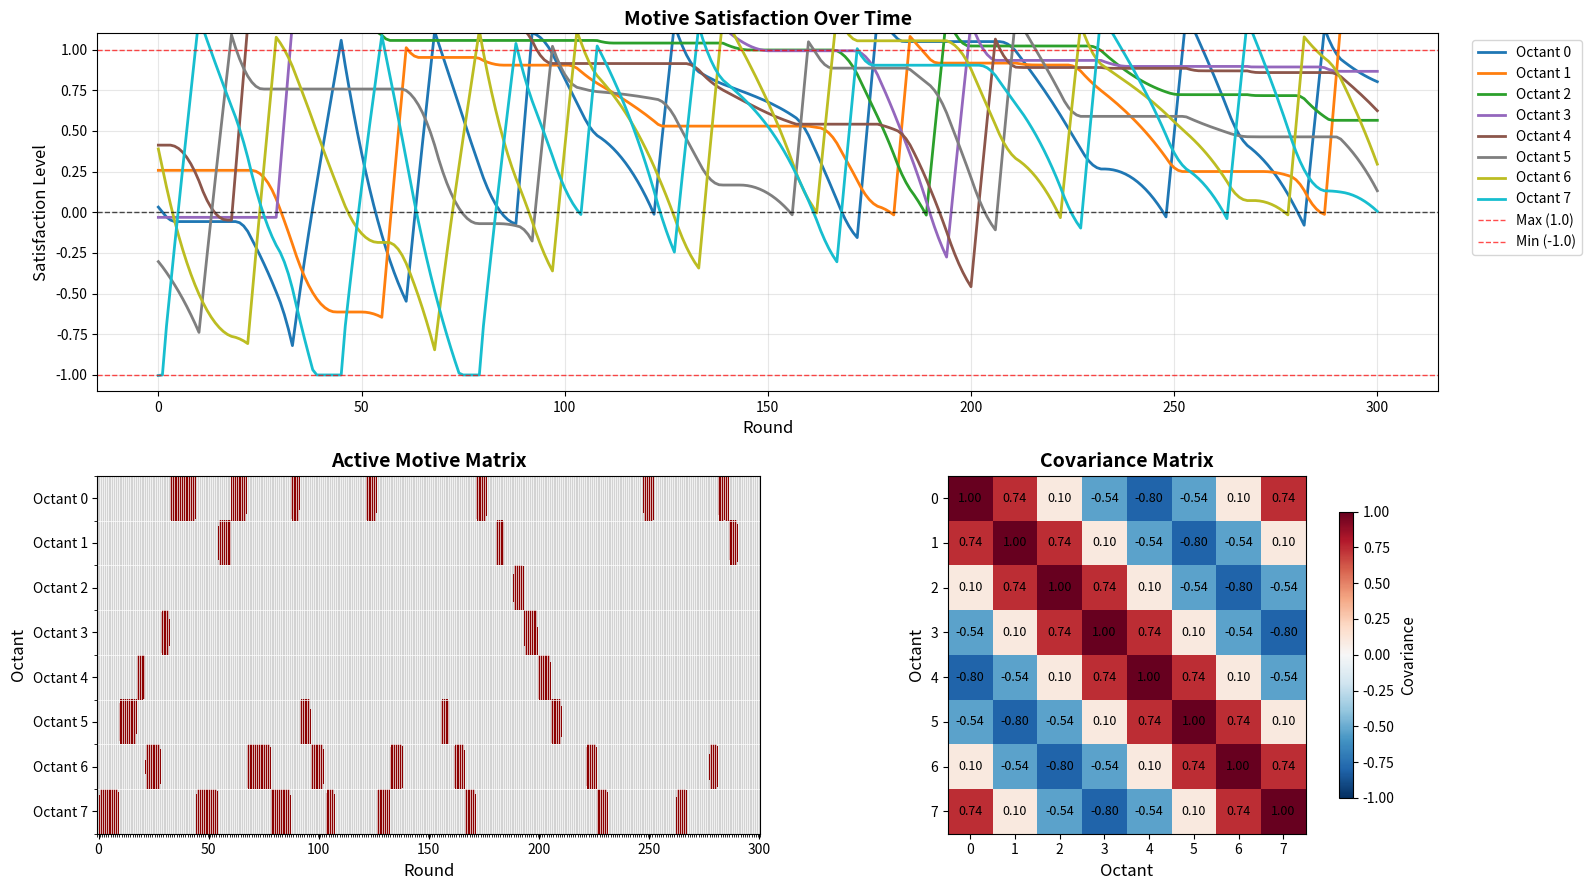

Source code (Python):
# Here I can use the sinus curve thingy and then
# calculate it.
import numpy as np

# np.random.seed(42)
n = 8
num_matrices = 1
mu_values = np.linspace(-0.1, 0.2, num_matrices)  # Fixed typo: linspace not linespace
sigma = 0.1


def create_symmetric_matrix(n, mu=0.5, sigma=1):
    mat = np.zeros((n, n))
    # generate upper triangular matrix
    upper_indices = np.triu_indices(n, k=1)
    off_diag_values = np.random.normal(
        mu, sigma, size=len(upper_indices[0])
    )  # gaussian distribution with mean mu and SD sigma
    mat[upper_indices] = off_diag_values
    # mirror it
    mat = mat + mat.T
    # set diagonal to 1
    np.fill_diagonal(mat, 1)
    return mat


# generate matrices
matrices = [create_symmetric_matrix(n=n, mu=mu, sigma=sigma) for mu in mu_values]


def create_sinusoidal_covariance_matrix(n_octants=8, amplitude=1.0, elevation=0.0):
    """
    Create a covariance matrix based on sinusoidal relationships between octants.

    Args:
        n_octants: Number of octants (default 8)
        amplitude: Amplitude of the sinusoidal wave (controls strength of covariance)
        elevation: Elevation/offset of the sinusoidal wave (baseline covariance)

    Returns:
        Covariance matrix where adjacent octants have high covariance and
        opposing octants have negative covariance
    """
    covariance_matrix = np.zeros((n_octants, n_octants))

    for i in range(n_octants):
        for j in range(n_octants):
            if i == j:
                covariance_matrix[i, j] = 1.0  # Self-covariance is 1
            else:
                # Calculate angular distance between octants
                # Each octant is 2π/8 = π/4 radians apart
                angle_i = i * (2 * np.pi / n_octants)
                angle_j = j * (2 * np.pi / n_octants)

                # Calculate the minimum angular difference (accounting for circular nature)
                angle_diff = abs(angle_i - angle_j)
                angle_diff = min(angle_diff, 2 * np.pi - angle_diff)

                # Create sinusoidal covariance
                # cos(0) = 1 (adjacent), cos(π) = -1 (opposite)
                covariance_matrix[i, j] = amplitude * np.cos(angle_diff) + elevation

    return covariance_matrix


class MotiveSystem:
    def __init__(
        self,
        initial_values,
        decay_rate=0.005,
        growth_rate=0.3,
        max_satisfaction=1.0,
        covariance_amplitude=18,
        covariance_elevation=0.2,
        covariance_strength=0.3,
    ):
        """
        Initialize motive system with sinusoidal covariance

        Args:
            initial_values: Initial satisfaction levels for each motive (8 values)
            decay_rate: Base rate of satisfaction decrease each round
            growth_rate: How much active motive increases each round
            max_satisfaction: Maximum satisfaction level
            covariance_amplitude: Amplitude of sinusoidal covariance
            covariance_elevation: Elevation/baseline of sinusoidal covariance
            covariance_strength: How much covariance affects satisfaction changes
        """
        self.motives = np.array(initial_values)
        self.decay_rate = decay_rate
        self.growth_rate = growth_rate
        self.max_satisfaction = max_satisfaction
        self.active_motive = None
        self.history = [self.motives.copy()]

        # Covariance parameters
        self.covariance_amplitude = covariance_amplitude
        self.covariance_elevation = covariance_elevation
        self.covariance_strength = covariance_strength

        # Create covariance matrix
        self.covariance_matrix = create_sinusoidal_covariance_matrix(
            n_octants=len(initial_values),
            amplitude=covariance_amplitude,
            elevation=covariance_elevation,
        )

    def calculate_covariance_effects(self):
        """
        Calculate how covariance with neighboring octants affects each motive's change

        Returns:
            Array of covariance effects for each motive
        """
        effects = np.zeros(len(self.motives))

        for i in range(len(self.motives)):
            # Calculate weighted influence from all other motives
            covariance_influence = 0
            for j in range(len(self.motives)):
                if i != j:
                    # Influence = covariance * neighbor's satisfaction level
                    covariance_influence += (
                        self.covariance_matrix[i, j] * self.motives[j]
                    )

            # Scale by covariance strength
            effects[i] = covariance_influence * self.covariance_strength

        return effects

    def update_round(self):
        """Update motives for one round with covariance effects"""
        # Calculate covariance effects
        covariance_effects = self.calculate_covariance_effects()

        # Step 1: Apply decay with covariance modulation
        # Positive covariance effects reduce decay, negative increase it
        for i in range(len(self.motives)):
            effective_decay = self.decay_rate - covariance_effects[i]
            self.motives[i] -= max(0, effective_decay)  # Don't let decay go negative

            # Enforce minimum satisfaction level of -1
            self.motives[i] = max(-1.0, self.motives[i])

        # Step 2: If there's an active motive, grow it rapidly
        if self.active_motive is not None:
            self.motives[self.active_motive] += self.growth_rate

            # Check if active motive reached max satisfaction
            if self.motives[self.active_motive] >= 1:
                self.active_motive = None  # Deactivate it

        # Step 3: If no active motive, choose a dissatisfied one
        if self.active_motive is None:
            dissatisfied = np.where(self.motives < 0)[0]

            if len(dissatisfied) > 0:
                if len(dissatisfied) == 1:
                    # Only one dissatisfied motive
                    self.active_motive = dissatisfied[0]
                else:
                    # Multiple dissatisfied motives - choose based on how dissatisfied they are
                    dissatisfaction_levels = -self.motives[
                        dissatisfied
                    ]  # More negative = more dissatisfied
                    probabilities = (
                        dissatisfaction_levels / dissatisfaction_levels.sum()
                    )
                    self.active_motive = np.random.choice(dissatisfied, p=probabilities)

        # Store history
        self.history.append(self.motives.copy())

    def get_satisfied_motives(self):
        """Return indices of satisfied motives (>0)"""
        return np.where(self.motives > 0)[0]

    def get_dissatisfied_motives(self):
        """Return indices of dissatisfied motives (<0)"""
        return np.where(self.motives < 0)[0]

    def simulate_rounds(self, num_rounds):
        """Simulate multiple rounds and track active motives"""
        self.active_motive_history = [self.active_motive]
        for _ in range(num_rounds):
            self.update_round()
            self.active_motive_history.append(self.active_motive)
        return np.array(self.history)

    def print_covariance_info(self):
        """Print information about the covariance matrix"""
        print("Covariance Matrix:")
        print(self.covariance_matrix.round(3))
        print(f"\nCovariance Parameters:")
        print(f"  Amplitude: {self.covariance_amplitude}")
        print(f"  Elevation: {self.covariance_elevation}")
        print(f"  Strength: {self.covariance_strength}")

    def update_covariance_matrix(self):
        """Recreate the covariance matrix with current amplitude and elevation."""
        self.covariance_matrix = create_sinusoidal_covariance_matrix(
            n_octants=len(self.motives),
            amplitude=self.covariance_amplitude,
            elevation=self.covariance_elevation,
        )


if __name__ == "__main__":
    # Create initial motive values
    initial_motives = np.random.normal(0, 0.5, 8)

    # Create motive system with covariance
    motive_system = MotiveSystem(
        initial_motives,
        decay_rate=0.005,
        growth_rate=0.3,
        max_satisfaction=1.0,
        covariance_amplitude=0.9,  # Strong covariance effect
        covariance_elevation=0.1,  # Slight positive baseline
        covariance_strength=0.05,  # Moderate influence on satisfaction changes
    )

    print("Initial motive levels:", motive_system.motives.round(3))
    motive_system.print_covariance_info()

    # Simulate 30 rounds
    history = motive_system.simulate_rounds(300)

    print(f"\nAfter 30 rounds:")
    print("Final motive levels:", motive_system.motives.round(3))
    print("Active motive:", motive_system.active_motive)

    # Visualize the results
    import matplotlib.pyplot as plt

    # Create figure with better screen fitting layout
    fig = plt.figure(figsize=(16, 9))  # 16:9 aspect ratio for better screen fit

    # Create subplot layout: 2x2 grid
    ax1 = plt.subplot2grid((2, 2), (0, 0), colspan=2)  # Top row spans both columns
    ax2 = plt.subplot2grid((2, 2), (1, 0))  # Bottom left
    ax3 = plt.subplot2grid((2, 2), (1, 1))  # Bottom right

    # Plot 1: Motive evolution over time
    colors = plt.cm.tab10(np.linspace(0, 1, 8))
    for i in range(8):
        ax1.plot(history[:, i], label=f"Octant {i}", color=colors[i], linewidth=2)
    ax1.axhline(y=0, color="black", linestyle="--", alpha=0.7, linewidth=1)
    ax1.axhline(
        y=1, color="red", linestyle="--", alpha=0.7, linewidth=1, label="Max (1.0)"
    )
    ax1.axhline(
        y=-1, color="red", linestyle="--", alpha=0.7, linewidth=1, label="Min (-1.0)"
    )
    ax1.set_xlabel("Round", fontsize=12)
    ax1.set_ylabel("Satisfaction Level", fontsize=12)
    ax1.set_title("Motive Satisfaction Over Time", fontsize=14, fontweight="bold")
    ax1.legend(bbox_to_anchor=(1.02, 1), loc="upper left", fontsize=10)
    ax1.grid(True, alpha=0.3)
    ax1.set_ylim(-1.1, 1.1)

    # Plot 2: Active motive matrix-style visualization
    # Create a matrix where rows are motives (0-7) and columns are rounds
    active_matrix = np.full(
        (8, len(motive_system.active_motive_history)), -1, dtype=float
    )

    for round_idx, active_motive in enumerate(motive_system.active_motive_history):
        if active_motive is not None:
            active_matrix[active_motive, round_idx] = 1  # Active motive gets value 1
        # All other motives remain -1 (inactive)

    # Create custom colormap: white for inactive (-1), colored for active (1)
    from matplotlib.colors import ListedColormap

    colors_matrix = ["lightgray", "darkred"]  # Gray for inactive, red for active
    cmap_custom = ListedColormap(colors_matrix)

    im2 = ax2.imshow(active_matrix, cmap=cmap_custom, aspect="auto", vmin=-1, vmax=1)
    ax2.set_title("Active Motive Matrix", fontsize=14, fontweight="bold")
    ax2.set_xlabel("Round", fontsize=12)
    ax2.set_ylabel("Octant", fontsize=12)
    ax2.set_yticks(range(8))
    ax2.set_yticklabels([f"Octant {i}" for i in range(8)], fontsize=10)

    # Add grid lines
    ax2.set_xticks(
        np.arange(-0.5, len(motive_system.active_motive_history), 1), minor=True
    )
    ax2.set_yticks(np.arange(-0.5, 8, 1), minor=True)
    ax2.grid(which="minor", color="white", linestyle="-", linewidth=0.5)

    # Plot 3: Covariance matrix as heatmap
    im3 = ax3.imshow(motive_system.covariance_matrix, cmap="RdBu_r", vmin=-1, vmax=1)
    ax3.set_title("Covariance Matrix", fontsize=14, fontweight="bold")
    ax3.set_xlabel("Octant", fontsize=12)
    ax3.set_ylabel("Octant", fontsize=12)
    ax3.set_xticks(range(8))
    ax3.set_yticks(range(8))
    ax3.set_xticklabels([f"{i}" for i in range(8)], fontsize=10)
    ax3.set_yticklabels([f"{i}" for i in range(8)], fontsize=10)

    # Add colorbar for covariance matrix
    cbar = plt.colorbar(im3, ax=ax3, shrink=0.8)
    cbar.set_label("Covariance", fontsize=11)

    # Add text annotations to covariance matrix
    for i in range(8):
        for j in range(8):
            text = ax3.text(
                j,
                i,
                f"{motive_system.covariance_matrix[i, j]:.2f}",
                ha="center",
                va="center",
                color="black",
                fontsize=9,
            )

    plt.tight_layout()
    plt.show()
